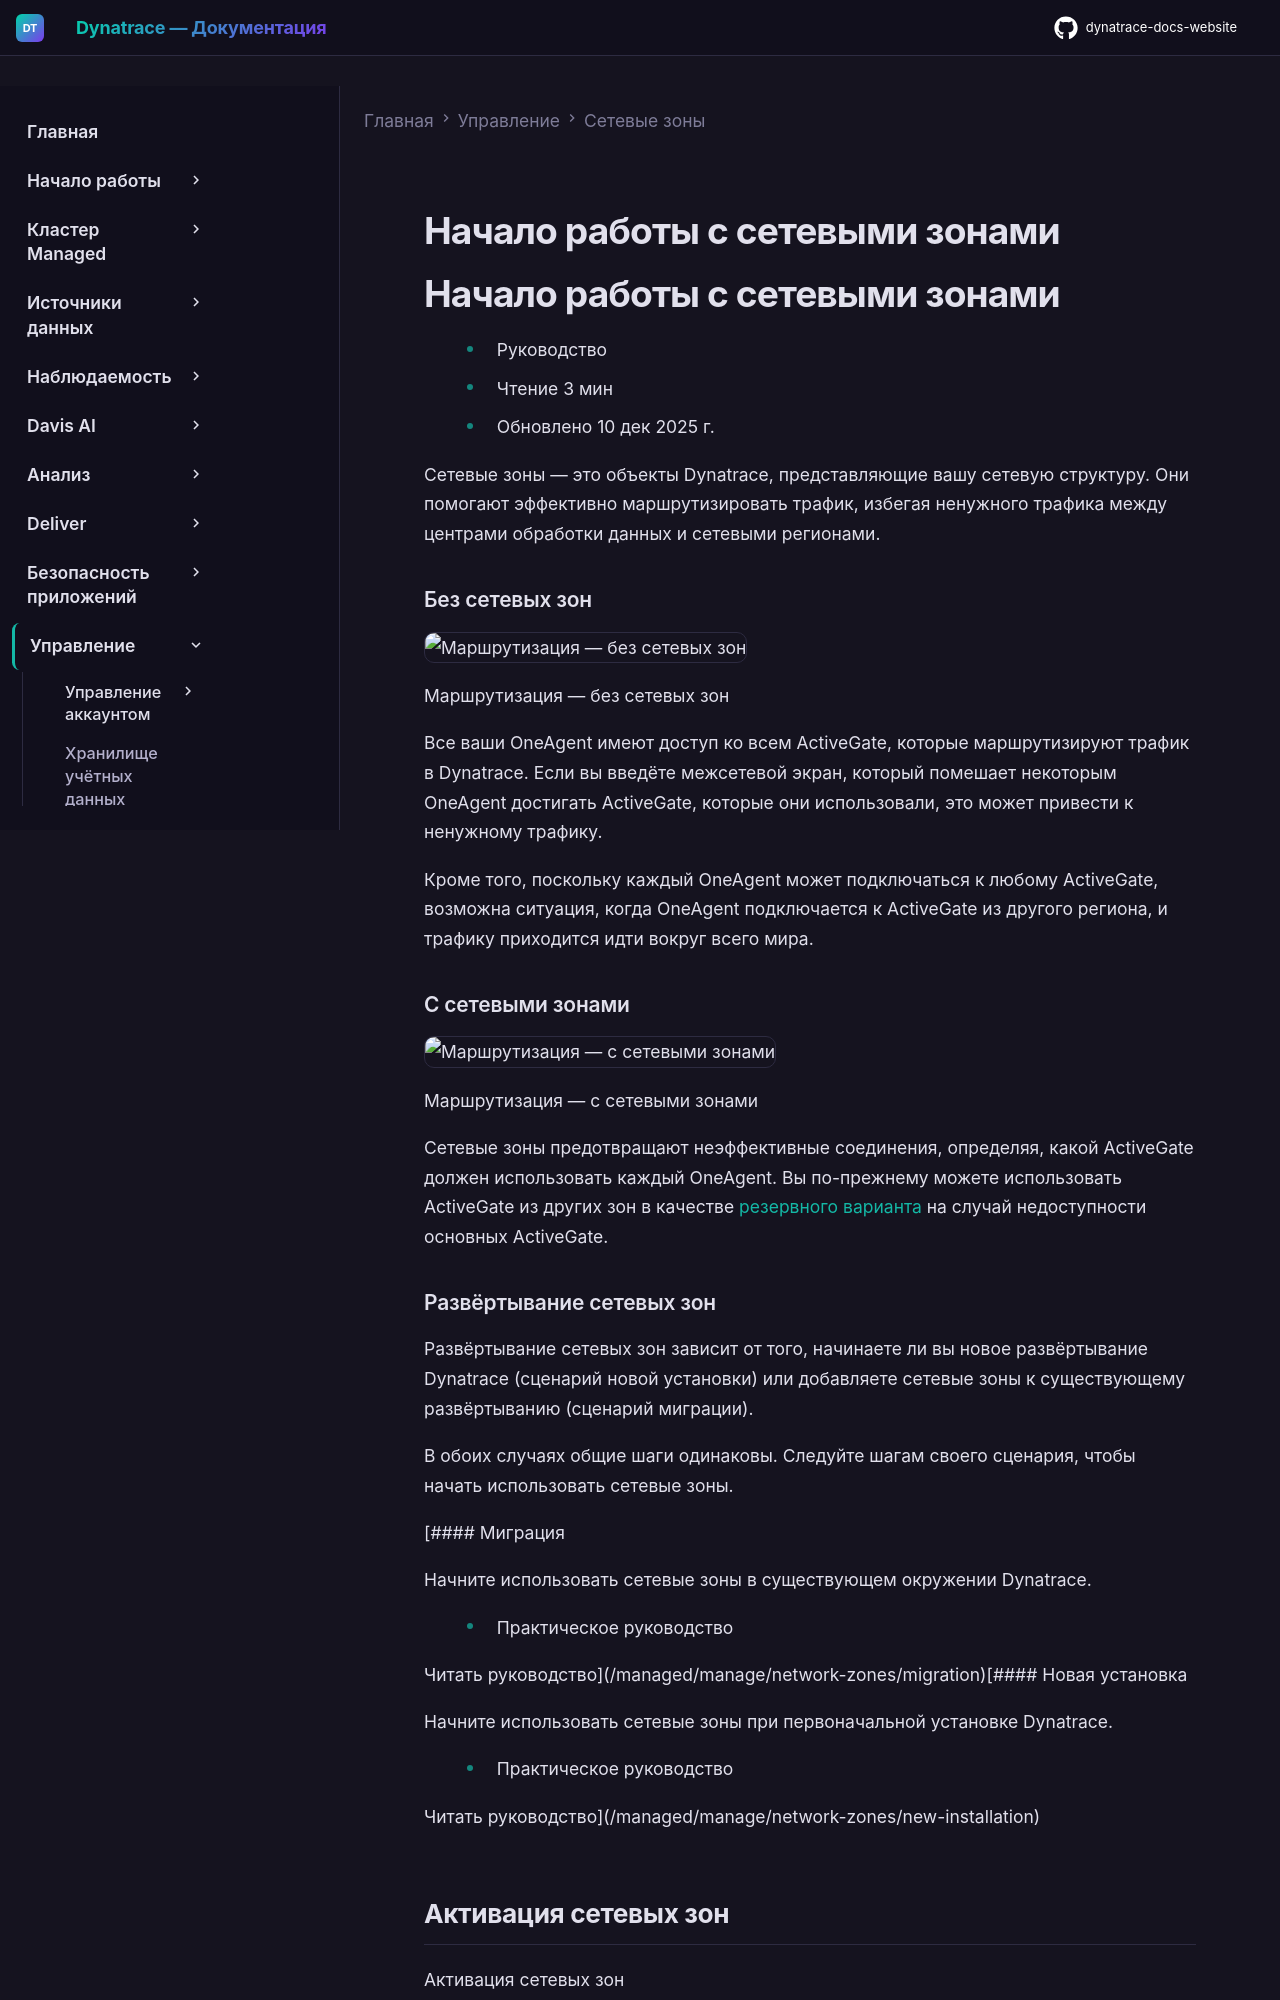

repository: Yerkebulan-Ardabayev/dynatrace-docs-website · page: managed-ru/manage/network-zones/network-zones-basic-info/index.html · generator: mkdocs

---
title: Начало работы с сетевыми зонами
source: https://docs.dynatrace.com/managed/manage/network-zones/network-zones-basic-info
scraped: 2026-05-12T11:10:43.920108
---

# Начало работы с сетевыми зонами

# Начало работы с сетевыми зонами

* Руководство
* Чтение 3 мин
* Обновлено 10 дек 2025 г.

Сетевые зоны — это объекты Dynatrace, представляющие вашу сетевую структуру. Они помогают эффективно маршрутизировать трафик, избегая ненужного трафика между центрами обработки данных и сетевыми регионами.

### Без сетевых зон

![Маршрутизация — без сетевых зон](https://dt-cdn.net/images/routing-1-1-800-a92215b7e5.png)

Маршрутизация — без сетевых зон

Все ваши OneAgent имеют доступ ко всем ActiveGate, которые маршрутизируют трафик в Dynatrace. Если вы введёте межсетевой экран, который помешает некоторым OneAgent достигать ActiveGate, которые они использовали, это может привести к ненужному трафику.

Кроме того, поскольку каждый OneAgent может подключаться к любому ActiveGate, возможна ситуация, когда OneAgent подключается к ActiveGate из другого региона, и трафику приходится идти вокруг всего мира.

### С сетевыми зонами

![Маршрутизация — с сетевыми зонами](https://dt-cdn.net/images/routing-2-1-800-dcdfba1450.png)

Маршрутизация — с сетевыми зонами

Сетевые зоны предотвращают неэффективные соединения, определяя, какой ActiveGate должен использовать каждый OneAgent. Вы по-прежнему можете использовать ActiveGate из других зон в качестве [резервного варианта](/managed/manage/network-zones/network-zones-basic-info#alternative "Узнайте, как начать работу с сетевыми зонами.") на случай недоступности основных ActiveGate.

### Развёртывание сетевых зон

Развёртывание сетевых зон зависит от того, начинаете ли вы новое развёртывание Dynatrace (сценарий новой установки) или добавляете сетевые зоны к существующему развёртыванию (сценарий миграции).

В обоих случаях общие шаги одинаковы. Следуйте шагам своего сценария, чтобы начать использовать сетевые зоны.

[#### Миграция

Начните использовать сетевые зоны в существующем окружении Dynatrace.

* Практическое руководство

Читать руководство](/managed/manage/network-zones/migration)[#### Новая установка

Начните использовать сетевые зоны при первоначальной установке Dynatrace.

* Практическое руководство

Читать руководство](/managed/manage/network-zones/new-installation)
